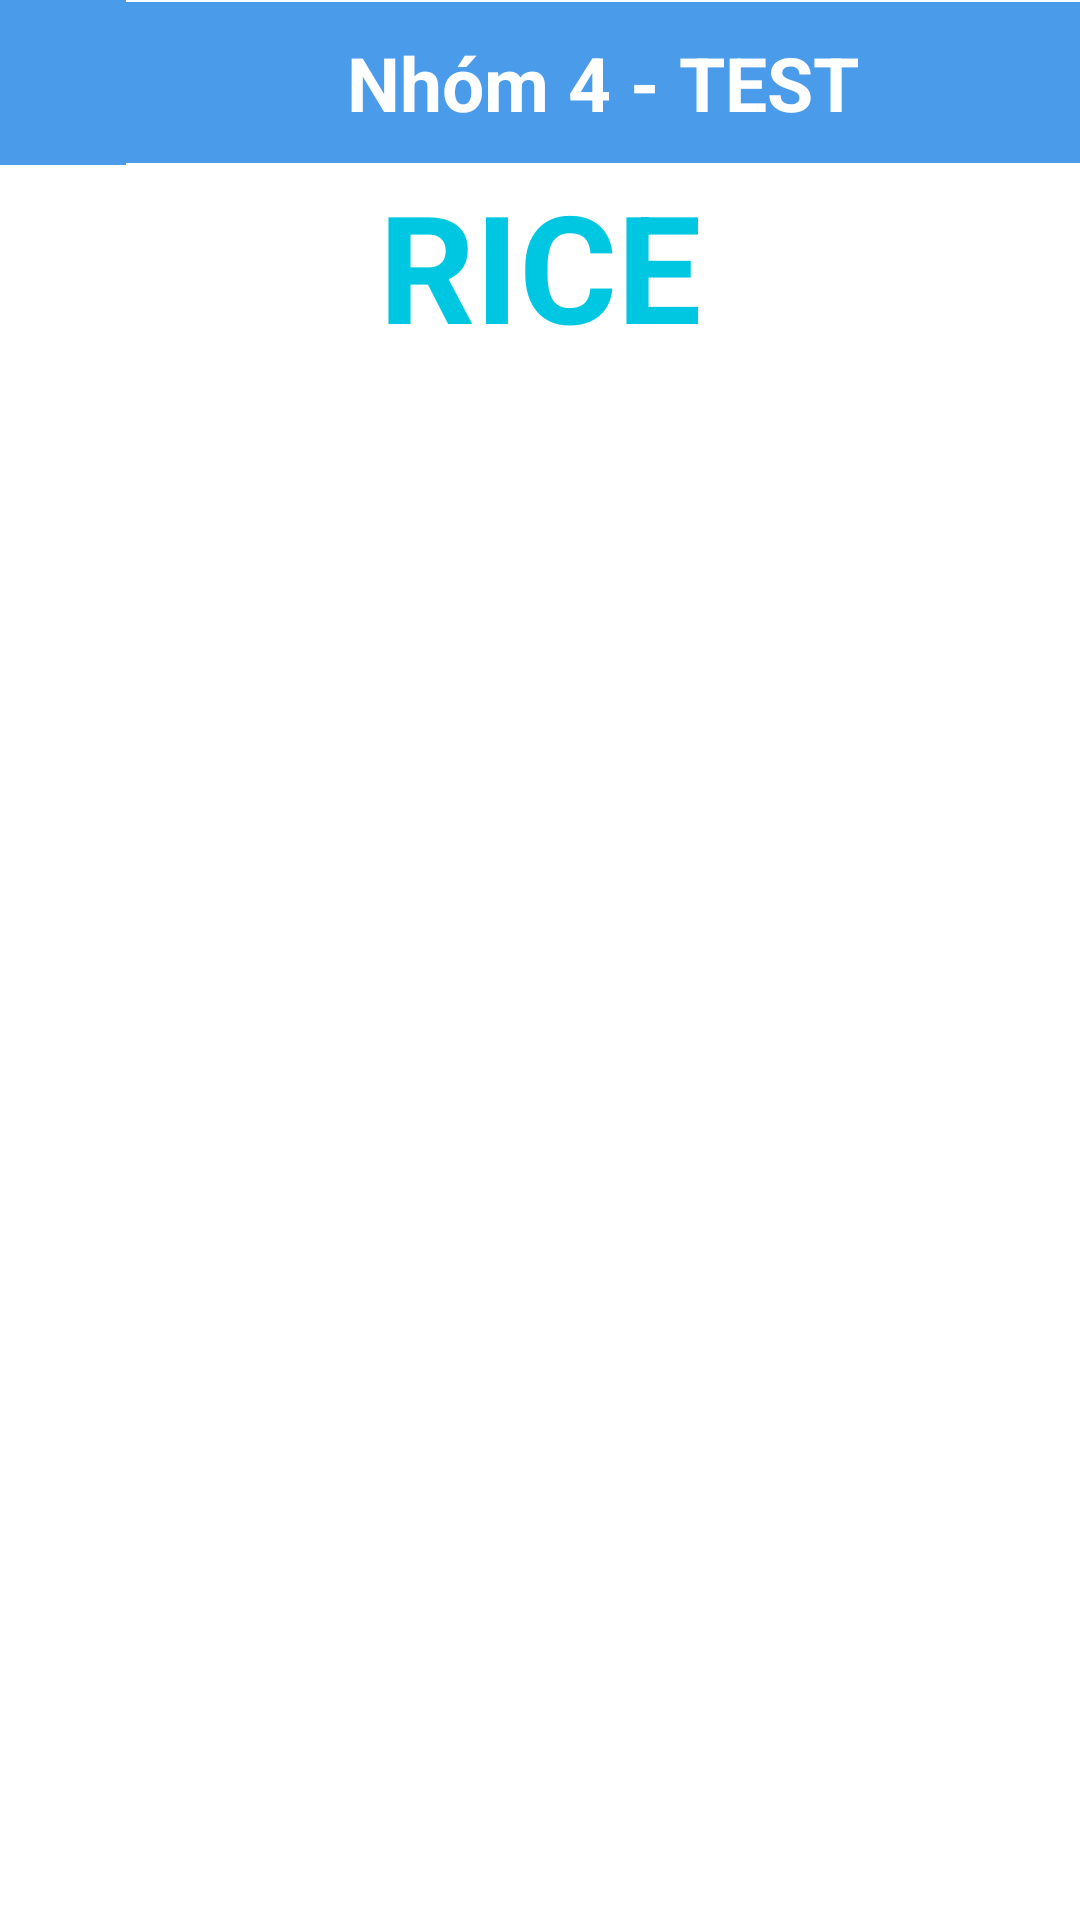

Android layout source for this screen:
<!-- AndroidManifest.xml: application theme Theme.Test_0912 -->
<!-- res/layout/activity_lunch.xml -->
<?xml version="1.0" encoding="utf-8"?>
<LinearLayout xmlns:android="http://schemas.android.com/apk/res/android"
    xmlns:app="http://schemas.android.com/apk/res-auto"
    xmlns:tools="http://schemas.android.com/tools"
    android:layout_width="match_parent"
    android:layout_height="match_parent"
    tools:context=".Lunch"
    android:orientation="vertical">

    <LinearLayout
        android:layout_width="match_parent"
        android:layout_height="wrap_content"
        android:orientation="vertical">
        <TableRow
            android:layout_width="match_parent"
            android:layout_height="match_parent">

            <ImageView
                android:id="@+id/imgback"
                android:layout_width="42dp"
                android:layout_height="55dp"
                android:layout_gravity="center"
                android:background="#4A9CEB"
                android:src="@drawable/ic_baseline_arrow_back_ios_24" />

            <TextView
                android:layout_width="match_parent"
                android:layout_height="wrap_content"
                android:text="Nhóm 4 - TEST"
                android:textSize="25dp"
                android:padding="10dp"
                android:textStyle="bold"
                android:textColor="@color/white"
                android:gravity="center"
                android:background="#4A9CEB"
                android:layout_gravity="center"/>
        </TableRow>
    </LinearLayout>
    <TextView
        android:layout_width="match_parent"
        android:layout_height="wrap_content"
        android:text="RICE"
        android:gravity="center"
        android:textStyle="bold"
        android:textSize="50dp"
        android:textColor="#00C7E1"/>

    <ListView
        android:id="@+id/lvProduct"
        android:layout_width="match_parent"
        android:layout_height="match_parent" />

</LinearLayout>
<!-- resources referenced by this layout -->
<resources>
  <style name="Theme.Test_0912" parent="Theme.MaterialComponents.DayNight.DarkActionBar">
          
          <item name="colorPrimary">@color/purple_500</item>
          <item name="colorPrimaryVariant">@color/purple_700</item>
          <item name="colorOnPrimary">@color/white</item>
          
          <item name="colorSecondary">@color/teal_200</item>
          <item name="colorSecondaryVariant">@color/teal_700</item>
          <item name="colorOnSecondary">@color/black</item>
          
          <item name="android:statusBarColor" tools:targetApi="l">?attr/colorPrimaryVariant</item>
          
      </style>
  <!-- not gathered from this repository: default colours our renderer supplied (Android Studio template values) -->
  <color name="purple_500">#FF6200EE</color>
  <color name="purple_700">#FF3700B3</color>
  <color name="teal_200">#FF03DAC5</color>
  <color name="teal_700">#FF018786</color>
  <color name="black">#FF000000</color>
  <color name="white">#FFFFFFFF</color>
</resources>
